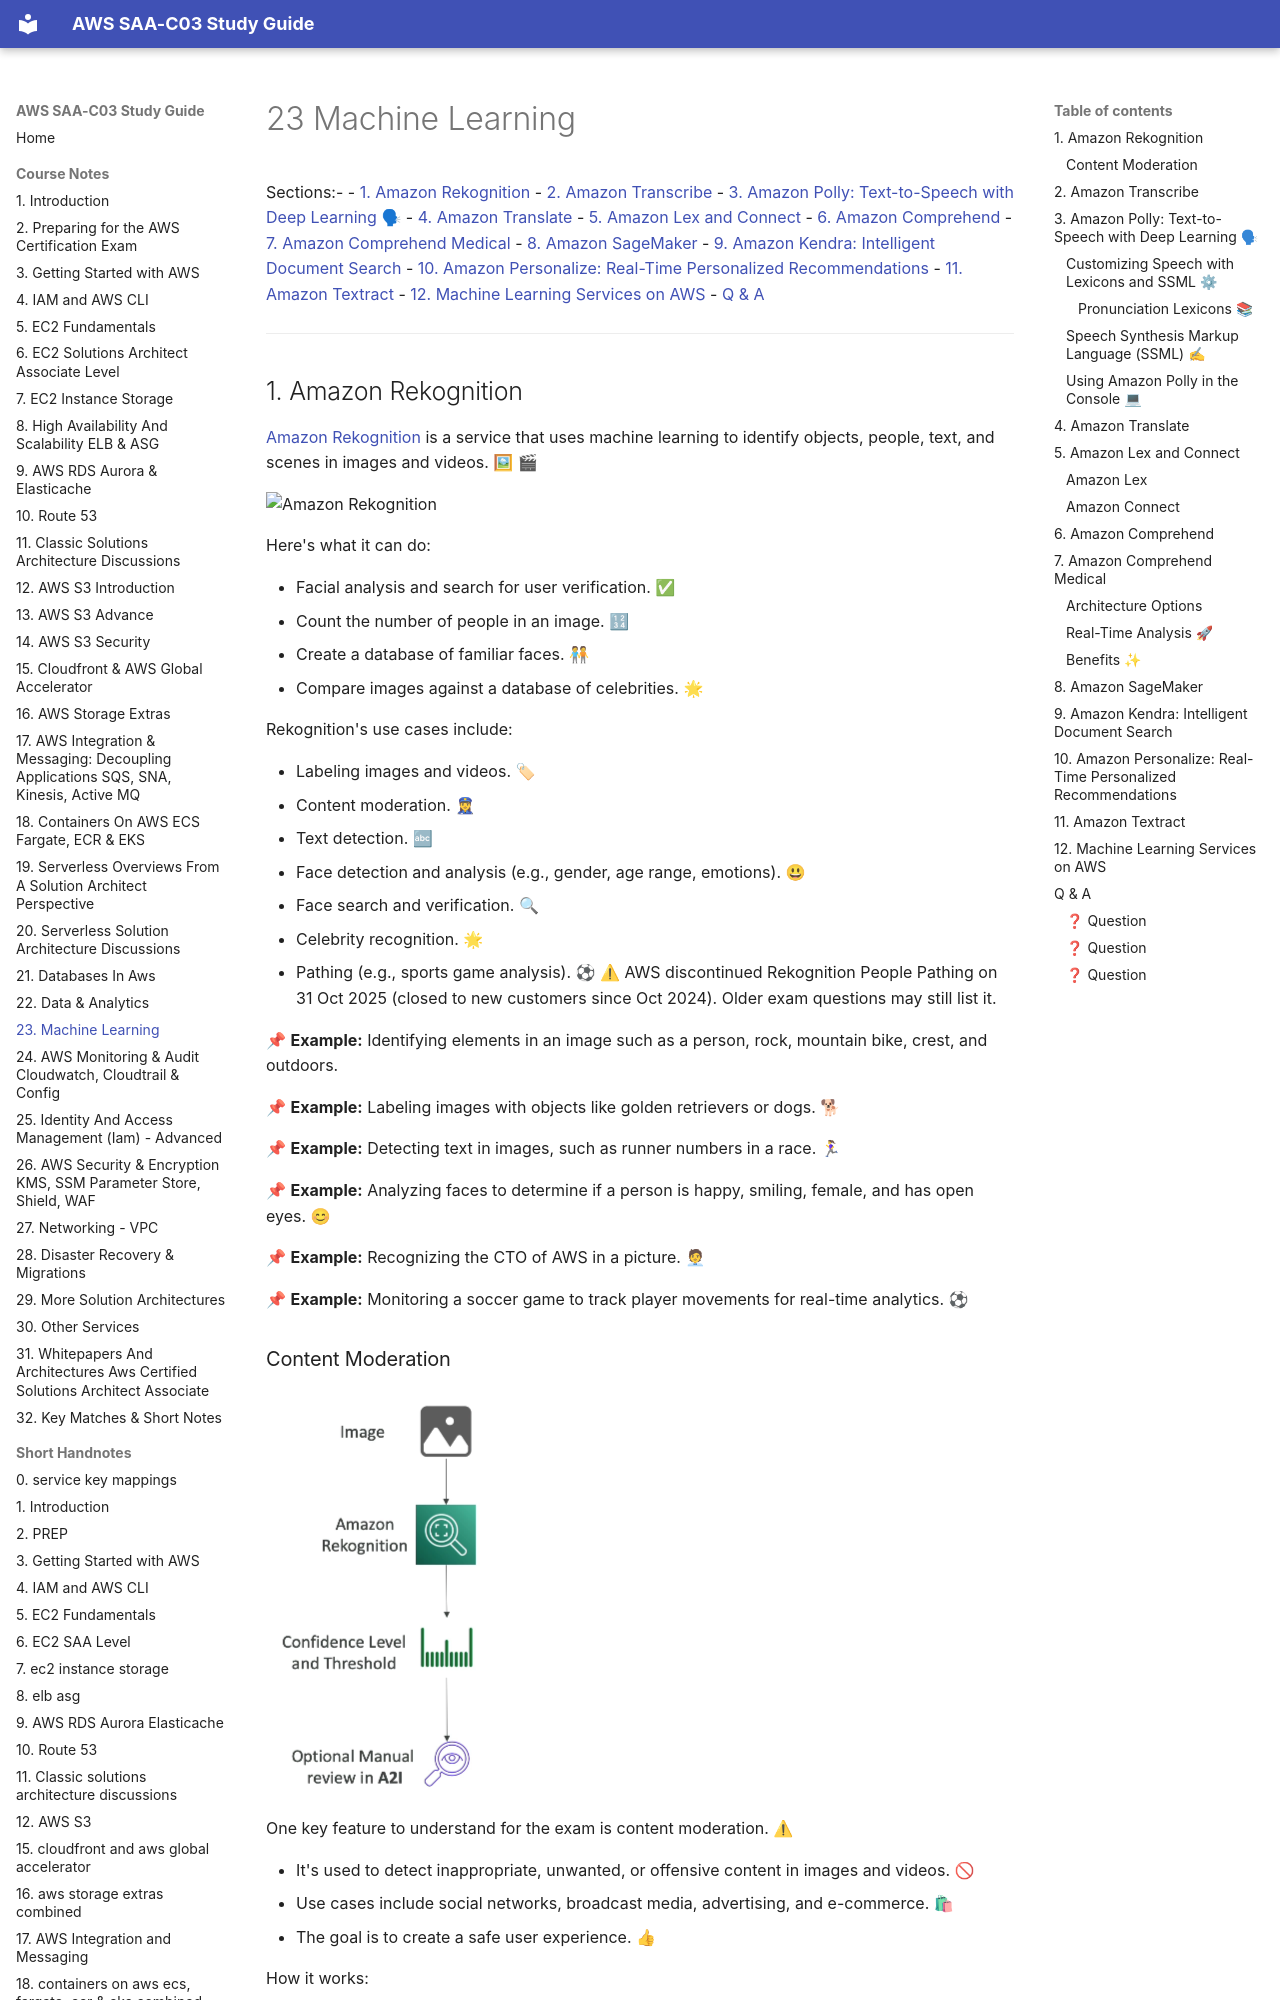

repository: DLaMott/aws_saa_c03_study_guide · page: notes/23_machine_learning_combined/index.html · generator: mkdocs

# 23 Machine Learning

Sections:-
- [1. Amazon Rekognition](#1-amazon-rekognition)
- [2. Amazon Transcribe](#2-amazon-transcribe)
- [3. Amazon Polly: Text-to-Speech with Deep Learning 🗣](#3-amazon-polly-text-to-speech-with-deep-learning-)
- [4. Amazon Translate](#4-amazon-translate)
- [5. Amazon Lex and Connect](#5-amazon-lex-and-connect)
- [6. Amazon Comprehend](#6-amazon-comprehend)
- [7. Amazon Comprehend Medical](#7-amazon-comprehend-medical)
- [8. Amazon SageMaker](#8-amazon-sagemaker)
- [9. Amazon Kendra: Intelligent Document Search](#9-amazon-kendra-intelligent-document-search)
- [10. Amazon Personalize: Real-Time Personalized Recommendations](#10-amazon-personalize-real-time-personalized-recommendations)
- [11. Amazon Textract](#11-amazon-textract)
- [12. Machine Learning Services on AWS](#12-machine-learning-services-on-aws)
- [Q & A](#q--a)

---

## 1. Amazon Rekognition

[Amazon Rekognition](https://aws.amazon.com/rekognition/) is a service that uses machine learning to identify objects, people, text, and scenes in images and videos. 🖼 🎬

![Amazon Rekognition](https://d1.awsstatic.com/onedam/marketing-channels/website/aws/en_US/product-categories/ai-ml/artificial-intelligence/approved/images/f39063be-8cc6-42f0-a741-a828b63bd886.e56aacfd5f2d2d2f337f18dabed282cbac9ee4a1.png)

Here's what it can do:

*   Facial analysis and search for user verification. ✅
*   Count the number of people in an image. 🔢
*   Create a database of familiar faces. 🧑🤝🧑
*   Compare images against a database of celebrities. 🌟

Rekognition's use cases include:

*   Labeling images and videos. 🏷
*   Content moderation. 👮♀
*   Text detection. 🔤
*   Face detection and analysis (e.g., gender, age range, emotions). 😃
*   Face search and verification. 🔍
*   Celebrity recognition. 🌟
*   Pathing (e.g., sports game analysis). ⚽ ⚠ AWS discontinued Rekognition People Pathing on 31 Oct 2025 (closed to new customers since Oct 2024). Older exam questions may still list it.

📌 **Example:** Identifying elements in an image such as a person, rock, mountain bike, crest, and outdoors.

📌 **Example:** Labeling images with objects like golden retrievers or dogs. 🐕

📌 **Example:** Detecting text in images, such as runner numbers in a race. 🏃♀

📌 **Example:** Analyzing faces to determine if a person is happy, smiling, female, and has open eyes. 😊

📌 **Example:** Recognizing the CTO of AWS in a picture. 🧑💼

📌 **Example:** Monitoring a soccer game to track player movements for real-time analytics. ⚽
